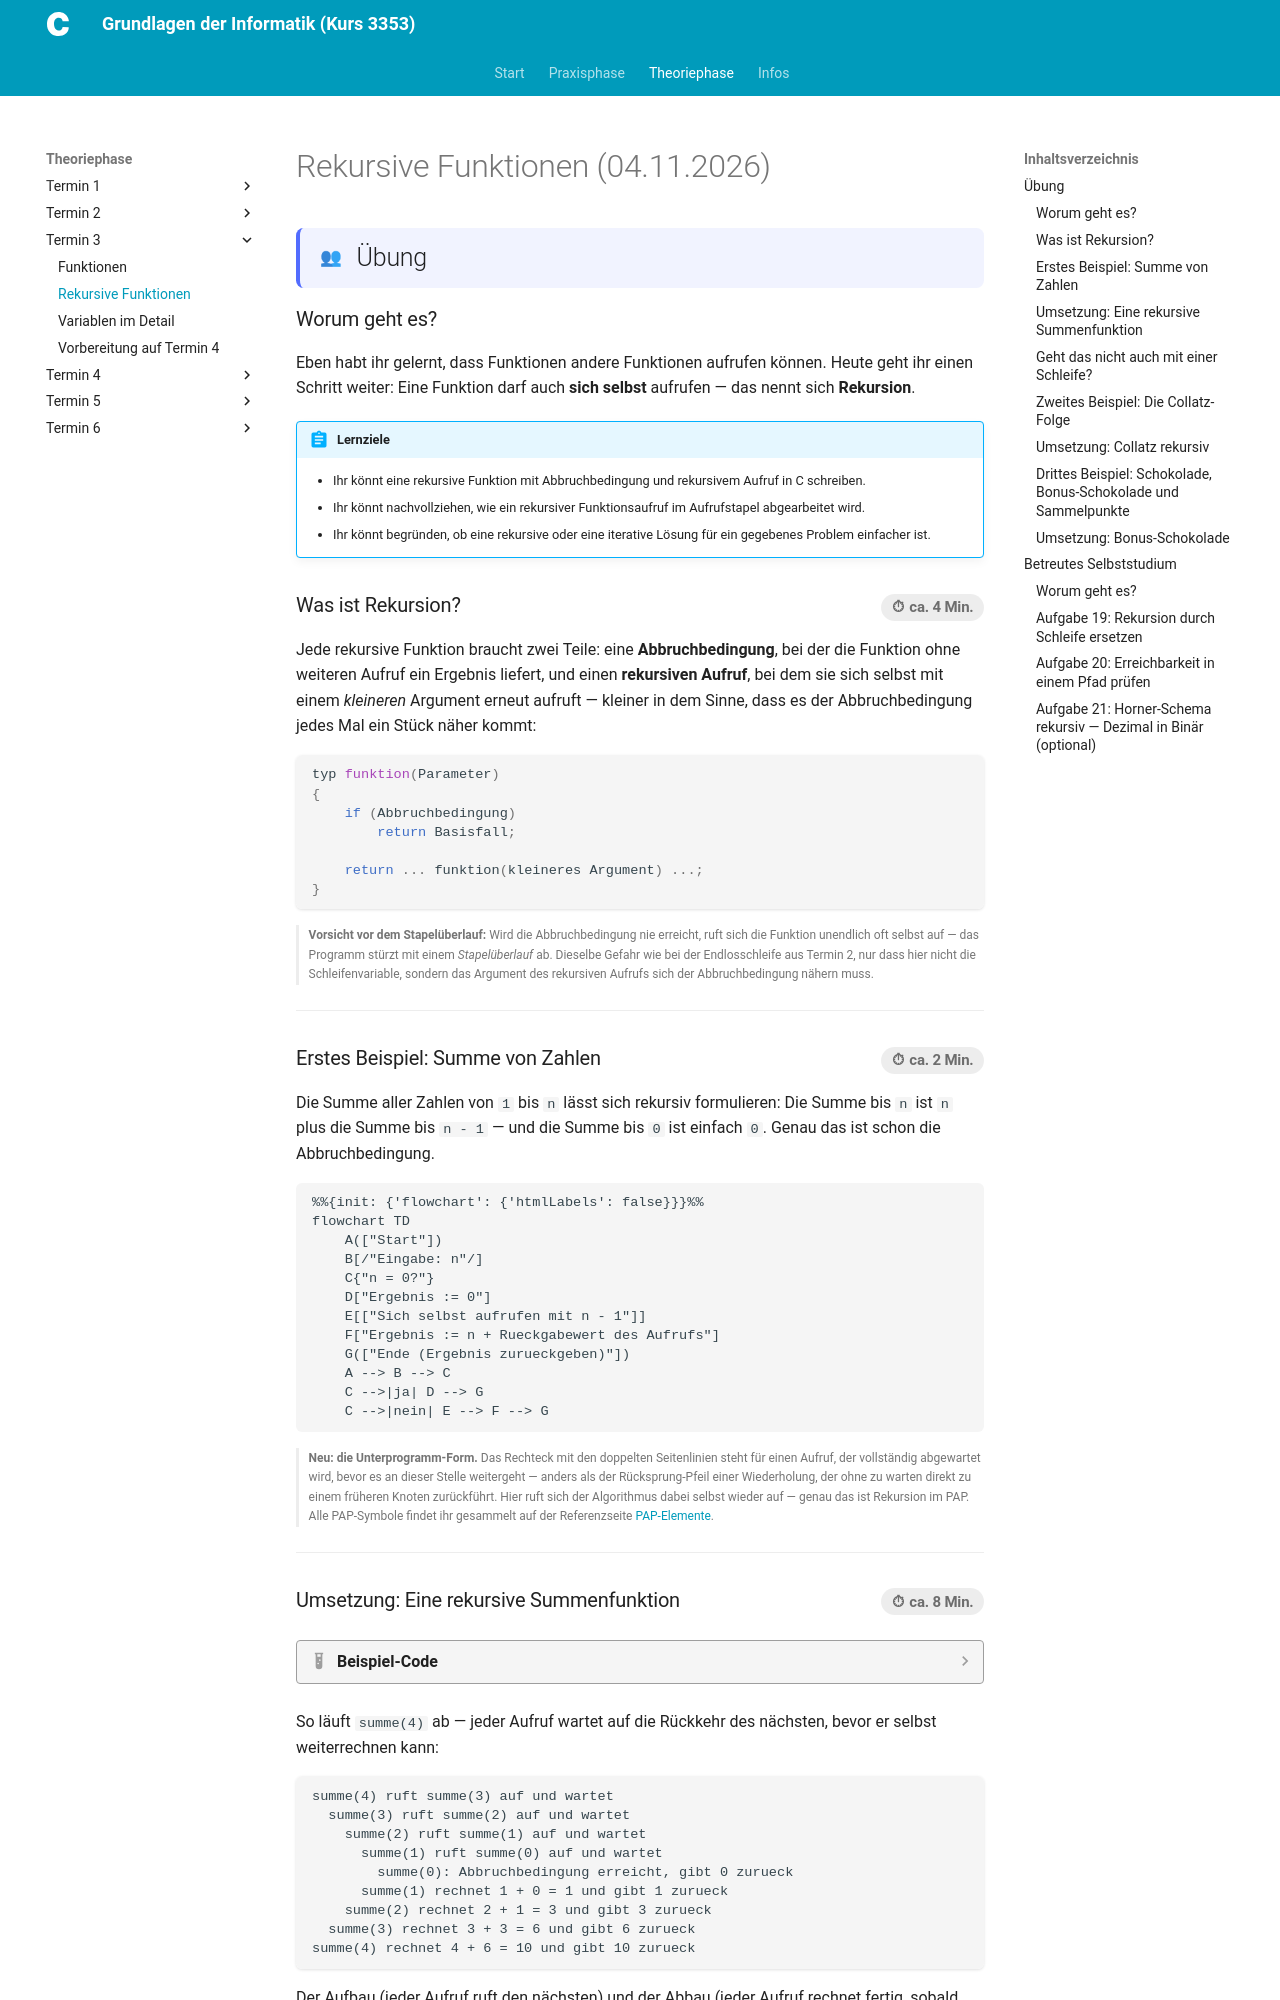

repository: christoecker/Kurs_3353_GrundlagenDerInformatik · page: 02-theoriephase/termin-03/block-06/index.html · generator: mkdocs

---
typ: theoriephase-block
termin: 3
block_id: "06"
datum: "2026-11-04"
kurztitel: "Rekursive Funktionen"
thema: "Rekursive Funktionen"
lernziele:
  - "Du kannst eine rekursive Funktion mit Abbruchbedingung und rekursivem Aufruf in C schreiben."
  - "Du kannst nachvollziehen, wie ein rekursiver Funktionsaufruf im Aufrufstapel abgearbeitet wird."
  - "Du kannst begründen, ob eine rekursive oder eine iterative Lösung für ein gegebenes Problem einfacher ist."
  - "Du kannst eine gegebene rekursive Funktion in eine iterative Lösung umwandeln."
musterloesungen_sichtbar: true
ki_einsatz: stufe_0_ohne
clean_code:
  - "KISS"
bearbeitungsstatus: fertig
publish_date: 2026-11-04
---

# Rekursive Funktionen (04.11.2026)

## Übung { .modus-uebung }

### Worum geht es?

Eben habt ihr gelernt, dass Funktionen andere Funktionen aufrufen können.
Heute geht ihr einen Schritt weiter: Eine Funktion darf auch **sich
selbst** aufrufen — das nennt sich **Rekursion**.

!!! abstract "Lernziele"
    - Ihr könnt eine rekursive Funktion mit Abbruchbedingung und
      rekursivem Aufruf in C schreiben.
    - Ihr könnt nachvollziehen, wie ein rekursiver Funktionsaufruf im
      Aufrufstapel abgearbeitet wird.
    - Ihr könnt begründen, ob eine rekursive oder eine iterative Lösung
      für ein gegebenes Problem einfacher ist.

### Was ist Rekursion? <span class="zeitangabe">ca. 4 Min.</span> { data-toc-label="Was ist Rekursion?" }

Jede rekursive Funktion braucht zwei Teile: eine **Abbruchbedingung**, bei
der die Funktion ohne weiteren Aufruf ein Ergebnis liefert, und einen
**rekursiven Aufruf**, bei dem sie sich selbst mit einem *kleineren*
Argument erneut aufruft — kleiner in dem Sinne, dass es der
Abbruchbedingung jedes Mal ein Stück näher kommt:

```c
typ funktion(Parameter)
{
    if (Abbruchbedingung)
        return Basisfall;

    return ... funktion(kleineres Argument) ...;
}
```

**Vorsicht vor dem Stapelüberlauf:** Wird die Abbruchbedingung nie
erreicht, ruft sich die Funktion unendlich oft selbst auf — das Programm
stürzt mit einem *Stapelüberlauf* ab. Dieselbe Gefahr wie bei der
Endlosschleife aus Termin 2, nur dass hier nicht die Schleifenvariable,
sondern das Argument des rekursiven Aufrufs sich der Abbruchbedingung
nähern muss.
{: .hinweis-klein }

---

### Erstes Beispiel: Summe von Zahlen <span class="zeitangabe">ca. 2 Min.</span> { data-toc-label="Erstes Beispiel: Summe von Zahlen" }

Die Summe aller Zahlen von `1` bis `n` lässt sich rekursiv formulieren:
Die Summe bis `n` ist `n` plus die Summe bis `n - 1` — und die Summe bis
`0` ist einfach `0`. Genau das ist schon die Abbruchbedingung.

```mermaid
%%{init: {'flowchart': {'htmlLabels': false}}}%%
flowchart TD
    A(["Start"])
    B[/"Eingabe: n"/]
    C{"n = 0?"}
    D["Ergebnis := 0"]
    E[["Sich selbst aufrufen mit n - 1"]]
    F["Ergebnis := n + Rueckgabewert des Aufrufs"]
    G(["Ende (Ergebnis zurueckgeben)"])
    A --> B --> C
    C -->|ja| D --> G
    C -->|nein| E --> F --> G
```

**Neu: die Unterprogramm-Form.** Das Rechteck mit den doppelten
Seitenlinien steht für einen Aufruf, der vollständig abgewartet wird,
bevor es an dieser Stelle weitergeht — anders als der Rücksprung-Pfeil
einer Wiederholung, der ohne zu warten direkt zu einem früheren Knoten
zurückführt. Hier ruft sich der Algorithmus dabei selbst wieder auf —
genau das ist Rekursion im PAP. Alle PAP-Symbole findet ihr gesammelt auf
der Referenzseite [PAP-Elemente](../../pap-elemente.md).
{: .hinweis-klein }

---
